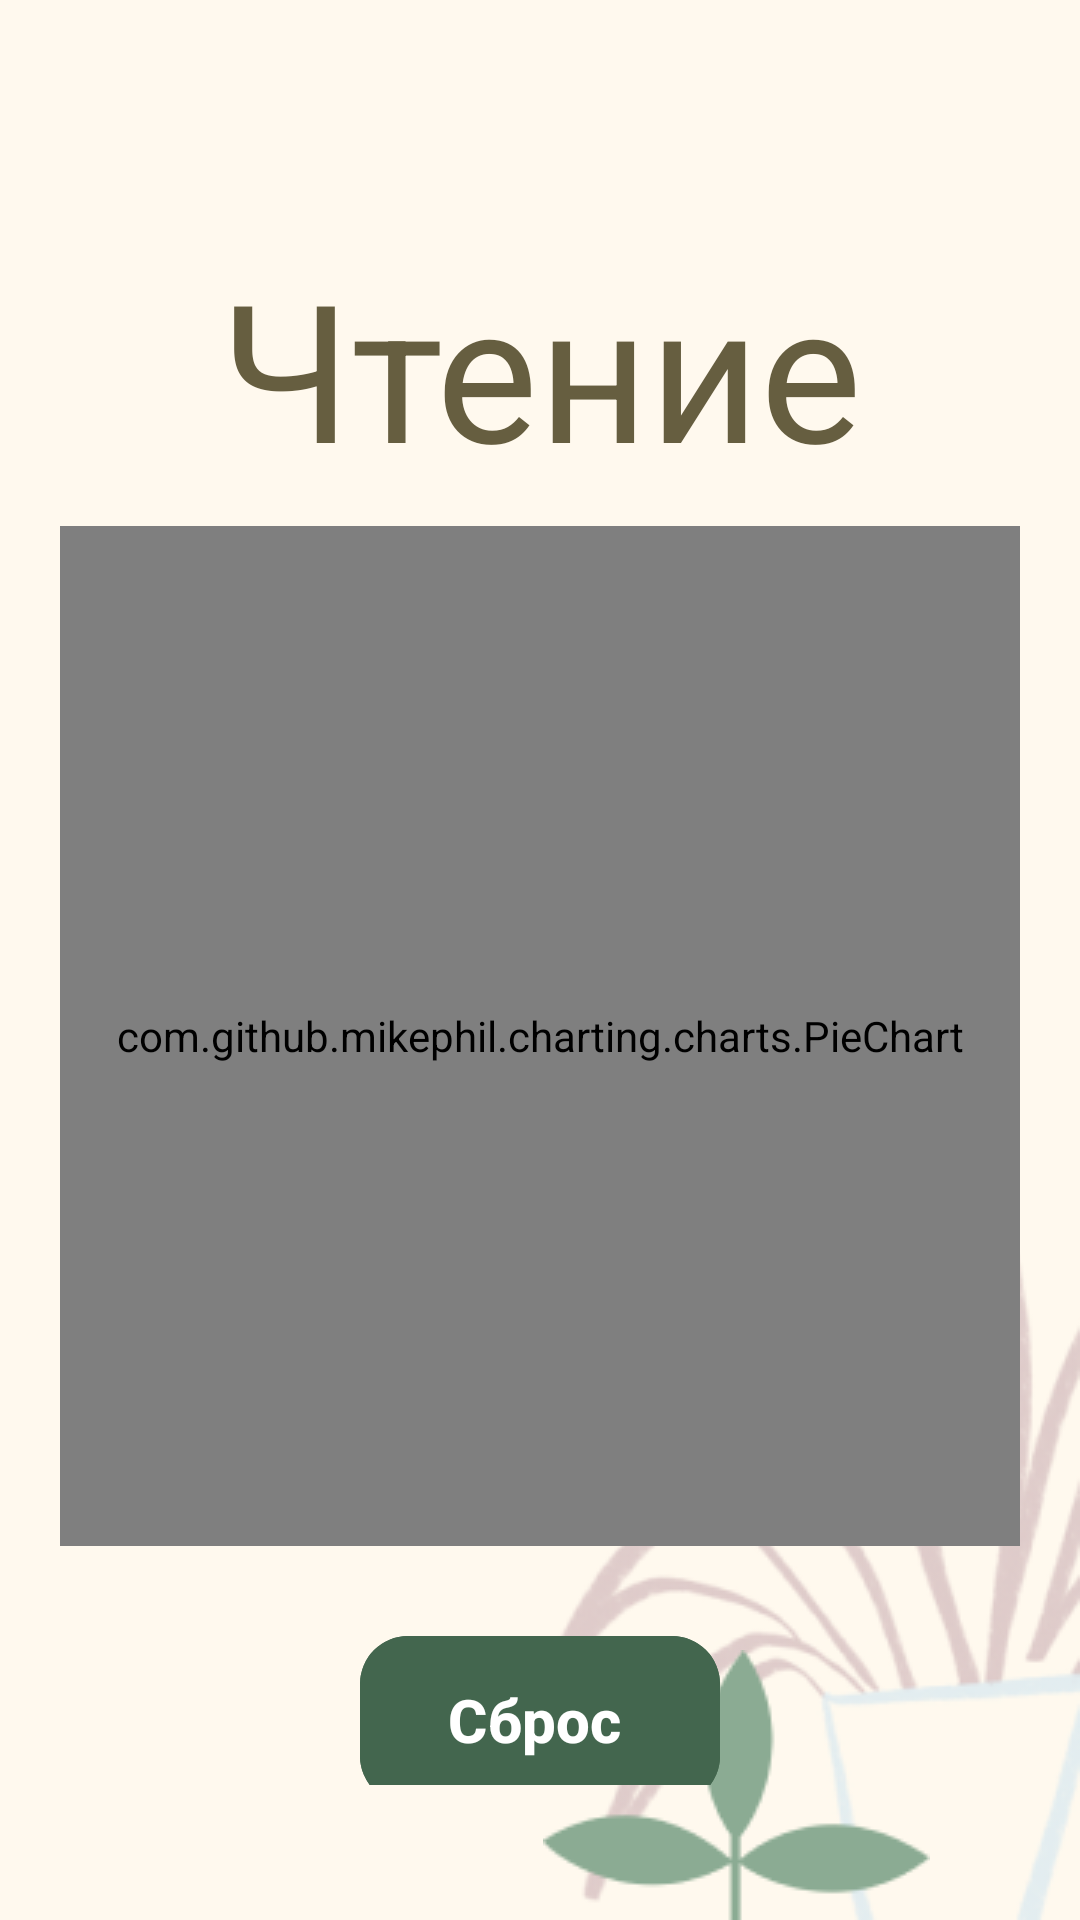

Android layout source for this screen:
<!-- AndroidManifest.xml: application theme Theme.HabitTracker -->
<!-- res/layout/activity_habit_detail.xml -->
<?xml version="1.0" encoding="utf-8"?>
<androidx.constraintlayout.widget.ConstraintLayout xmlns:android="http://schemas.android.com/apk/res/android"
    xmlns:app="http://schemas.android.com/apk/res-auto"
    xmlns:tools="http://schemas.android.com/tools"
    android:layout_width="match_parent"
    android:layout_height="match_parent"
    android:orientation="vertical"
    android:background="@color/md_theme_surface">

    
    <ImageView
        android:layout_width="wrap_content"
        android:layout_height="wrap_content"
        android:src="@drawable/plant_in_a_pot"
        app:layout_constraintBottom_toBottomOf="parent"
        app:layout_constraintRight_toRightOf="parent"
        tools:layout_editor_absoluteX="40dp"
        android:contentDescription="@string/background_hint" />

    <ImageView
        android:layout_width="wrap_content"
        android:layout_height="wrap_content"
        android:src="@drawable/small_green_plant"
        app:layout_constraintBottom_toBottomOf="parent"
        app:layout_constraintEnd_toEndOf="parent"
        android:layout_marginEnd="50dp"
        tools:layout_editor_absoluteX="40dp"
        android:contentDescription="@string/background_hint" />

    
    <LinearLayout
        android:id="@+id/linearLayout"
        android:layout_width="match_parent"
        android:layout_height="match_parent"
        android:layout_marginLeft="20dp"
        android:layout_marginTop="32dp"
        android:layout_marginRight="20dp"
        android:layout_marginBottom="30dp"
        android:gravity="center_horizontal"
        android:orientation="vertical"
        android:paddingBottom="15dp"
        app:layout_constraintEnd_toEndOf="parent"
        app:layout_constraintStart_toStartOf="parent"
        app:layout_constraintTop_toTopOf="parent">

        <Button
            android:id="@+id/button_back"
            style="@style/Widget.Material3.Button.IconButton"
            android:layout_width="wrap_content"
            android:layout_height="wrap_content"
            android:layout_gravity="start"
            android:contentDescription="@string/icon_back"
            app:icon="@drawable/arrow_back"
            app:iconSize="24dp"
            app:iconTint="@color/md_theme_onSurface" />

        
        <com.google.android.material.textview.MaterialTextView
            android:id="@+id/habit_title"
            android:layout_width="match_parent"
            android:layout_height="wrap_content"
            android:text="@string/headline_detail"
            android:textAlignment="center"
            android:textColor="@color/md_theme_secondary"
            android:textSize="64sp"
            app:fontFamily="@font/cormorant_unicase"/>

        
        <com.github.mikephil.charting.charts.PieChart
            android:id="@+id/pieChart"
            android:layout_width="340dp"
            android:layout_height="340dp"
            android:layout_marginTop="10dp" />

        <LinearLayout
            android:layout_width="match_parent"
            android:layout_height="0dp"
            android:layout_weight="1"
            android:orientation="vertical"
            android:textAlignment="textStart"
            android:layout_marginTop="30dp">

            <com.google.android.material.textview.MaterialTextView
                android:id="@+id/goal_title"
                android:layout_width="match_parent"
                android:layout_height="wrap_content"
                android:text="@string/title_goal"
                android:textColor="@color/md_theme_onSurface"
                android:textSize="24sp"
                app:fontFamily="@font/cormorant_unicase" />

            <LinearLayout
                android:layout_width="match_parent"
                android:layout_height="wrap_content"
                android:orientation="horizontal"
                android:gravity="center">

                <Button
                    style="@style/Widget.Material3.Button.IconButton"
                    android:layout_width="wrap_content"
                    android:layout_height="wrap_content"
                    android:clickable="false"
                    android:minHeight="20dp"
                    android:paddingStart="0dp"
                    android:paddingTop="0dp"
                    android:paddingEnd="4dp"
                    android:paddingBottom="0dp"
                    app:icon="@drawable/target"
                    app:iconSize="24dp"
                    app:iconTint="@color/md_theme_onSurface" />

                <com.google.android.material.textview.MaterialTextView
                    android:id="@+id/goal_time"
                    android:layout_width="match_parent"
                    android:layout_height="wrap_content"
                    android:text="@string/goal_time"
                    android:textColor="@color/md_theme_onSurface"
                    android:textSize="16sp"/>
            </LinearLayout>

            <com.google.android.material.textview.MaterialTextView
                android:id="@+id/time"
                android:layout_width="match_parent"
                android:layout_height="wrap_content"
                android:text="@string/title_time_start_end"
                android:textColor="@color/md_theme_onSurface"
                android:textSize="24sp"
                android:paddingTop="16dp"
                app:fontFamily="@font/cormorant_unicase" />

            <LinearLayout
                android:layout_width="match_parent"
                android:layout_height="wrap_content"
                android:orientation="horizontal"
                android:gravity="center">

                <Button
                    android:layout_width="wrap_content"
                    android:layout_height="wrap_content"
                    style="@style/Widget.Material3.Button.IconButton"
                    android:clickable="false"
                    android:minHeight="20dp"
                    android:paddingStart="0dp"
                    android:paddingTop="0dp"
                    android:paddingEnd="4dp"
                    android:paddingBottom="0dp"
                    app:icon="@drawable/play_arrow"
                    app:iconSize="24dp"
                    app:iconTint="@color/md_theme_onSurface"/>

                <com.google.android.material.textview.MaterialTextView
                    android:id="@+id/start_time"
                    android:layout_width="match_parent"
                    android:layout_height="wrap_content"
                    android:text="@string/start_time"
                    android:textColor="@color/md_theme_onSurface"
                    android:textSize="16sp"/>
            </LinearLayout>

            <LinearLayout
                android:layout_width="match_parent"
                android:layout_height="wrap_content"
                android:orientation="horizontal"
                android:gravity="center">

                <Button
                    android:layout_width="wrap_content"
                    android:layout_height="wrap_content"
                    style="@style/Widget.Material3.Button.IconButton"
                    android:clickable="false"
                    android:minHeight="20dp"
                    android:paddingStart="0dp"
                    android:paddingTop="0dp"
                    android:paddingEnd="4dp"
                    android:paddingBottom="0dp"
                    app:icon="@drawable/sports_score"
                    app:iconSize="24dp"
                    app:iconTint="@color/md_theme_onSurface"/>

                <com.google.android.material.textview.MaterialTextView
                    android:id="@+id/finish_time"
                    android:layout_width="match_parent"
                    android:layout_height="wrap_content"
                    android:text="@string/finish_time"
                    android:textColor="@color/md_theme_onSurface"
                    android:textSize="16sp"/>
            </LinearLayout>
        </LinearLayout>

        <com.google.android.material.floatingactionbutton.ExtendedFloatingActionButton
            android:id="@+id/button_reset"
            style="Widget.Material3.ExtendedFloatingActionButton.Primary"
            android:layout_width="wrap_content"
            android:layout_height="wrap_content"
            android:layout_marginBottom="8dp"
            android:backgroundTint="@color/md_theme_tertiary"
            android:text="@string/reset_label"
            android:textColor="@color/md_theme_onTertiary"
            android:textStyle="bold"
            android:textSize="20sp"
            android:stateListAnimator="@null"
            android:elevation="0dp"/>
    </LinearLayout>
</androidx.constraintlayout.widget.ConstraintLayout>
<!-- resources referenced by this layout -->
<resources>
  <color name="md_theme_onSurface">#1E1B13</color>
  <color name="md_theme_onTertiary">#FFFFFF</color>
  <color name="md_theme_secondary">#665E40</color>
  <color name="md_theme_surface">#FFF9EE</color>
  <color name="md_theme_tertiary">#43664E</color>
  <!-- drawable play_arrow (drawable) -->
  <vector xmlns:android="http://schemas.android.com/apk/res/android"
      android:width="24dp"
      android:height="24dp"
      android:viewportWidth="960"
      android:viewportHeight="960">
    <path
        android:pathData="M320,760v-560l440,280 -440,280ZM400,480ZM400,614 L610,480 400,346v268Z"
        android:fillColor="#EFF1F4"/>
  </vector>
  <!-- drawable sports_score (drawable) -->
  <vector xmlns:android="http://schemas.android.com/apk/res/android"
      android:width="24dp"
      android:height="24dp"
      android:viewportWidth="960"
      android:viewportHeight="960">
    <path
        android:pathData="M360,240h80v-80h-80v80ZM520,240v-80h80v80h-80ZM360,560v-80h80v80h-80ZM680,400v-80h80v80h-80ZM680,560v-80h80v80h-80ZM520,560v-80h80v80h-80ZM680,240v-80h80v80h-80ZM440,320v-80h80v80h-80ZM200,800v-640h80v80h80v80h-80v80h80v80h-80v320h-80ZM600,480v-80h80v80h-80ZM440,480v-80h80v80h-80ZM360,400v-80h80v80h-80ZM520,400v-80h80v80h-80ZM600,320v-80h80v80h-80Z"
        android:fillColor="#EFF1F4"/>
  </vector>
  <!-- drawable target (drawable) -->
  <vector xmlns:android="http://schemas.android.com/apk/res/android"
      android:width="24dp"
      android:height="24dp"
      android:viewportWidth="960"
      android:viewportHeight="960">
    <path
        android:pathData="M480,880q-83,0 -156,-31.5T197,763q-54,-54 -85.5,-127T80,480q0,-83 31.5,-156T197,197q54,-54 127,-85.5T480,80q83,0 156,31.5T763,197q54,54 85.5,127T880,480q0,83 -31.5,156T763,763q-54,54 -127,85.5T480,880ZM480,800q134,0 227,-93t93,-227q0,-134 -93,-227t-227,-93q-134,0 -227,93t-93,227q0,134 93,227t227,93ZM480,720q-100,0 -170,-70t-70,-170q0,-100 70,-170t170,-70q100,0 170,70t70,170q0,100 -70,170t-170,70ZM480,640q66,0 113,-47t47,-113q0,-66 -47,-113t-113,-47q-66,0 -113,47t-47,113q0,66 47,113t113,47ZM480,560q-33,0 -56.5,-23.5T400,480q0,-33 23.5,-56.5T480,400q33,0 56.5,23.5T560,480q0,33 -23.5,56.5T480,560Z"
        android:fillColor="#EFF1F4"/>
  </vector>
  <string name="background_hint">background plant</string>
  <string name="finish_time">10 дек. 14:13</string>
  <string name="goal_time">30 мин.</string>
  <string name="headline_detail">Чтение</string>
  <string name="icon_back">back</string>
  <string name="reset_label">Сброс</string>
  <string name="start_time">10 дек. 13:55</string>
  <string name="title_goal">Цель</string>
  <string name="title_time_start_end">Время начала и окончания</string>
  <color name="md_theme_primary">#6D5E0F</color>
  <color name="md_theme_onPrimary">#FFFFFF</color>
  <color name="md_theme_primaryContainer">#F8E287</color>
  <color name="md_theme_onPrimaryContainer">#221B00</color>
  <color name="md_theme_onSecondary">#FFFFFF</color>
  <color name="md_theme_secondaryContainer">#EEE2BC</color>
  <color name="md_theme_onSecondaryContainer">#211B04</color>
  <color name="md_theme_tertiaryContainer">#C5ECCE</color>
  <color name="md_theme_onTertiaryContainer">#00210F</color>
  <color name="md_theme_error">#BA1A1A</color>
  <color name="md_theme_onError">#FFFFFF</color>
  <color name="md_theme_errorContainer">#FFDAD6</color>
  <color name="md_theme_onErrorContainer">#410002</color>
  <color name="md_theme_background">#FFF9EE</color>
  <color name="md_theme_onBackground">#1E1B13</color>
  <color name="md_theme_outline">#7C7767</color>
  <color name="md_theme_surfaceContainer">#F4EDDF</color>
</resources>
